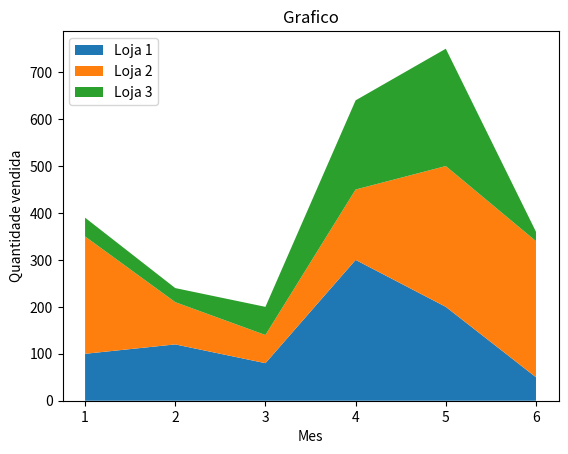

Source code (Python):
#Criação de um gráfico com 3y
#NOTA: Para visualizar o gráfico tenho de clicar em Run Cell ou Run Below que fica por cima do "#%%"

#Run Cell ou Run Below
#%%

#Módulos
import matplotlib.pyplot as plt

#Número de meses
mes = [1, 2, 3, 4, 5, 6]
#Quantidade de produtos vendidos
loja_1 = [100, 120, 80, 300, 200, 50]
loja_2 = [250, 90, 60, 150, 300, 290]
loja_3 = [40, 30, 60, 190, 250, 20]

#Criação do gráfico
#Valores do x e dos y e indicação de que a que cor corresponde cada loja
plt.stackplot(mes, loja_1, loja_2, loja_3, labels=['Loja 1', 'Loja 2', 'Loja 3'])
#Título
plt.title("Grafico")
#Texto para a zona do x
plt.xlabel("Mes")
#Texto para a zona do y
plt.ylabel("Quantidade vendida")
#Indicação que queremos colocar a legenda (Nome das lojas e a sua respetiva cor)
plt.legend(loc='upper left')
#Visualizar a tabela
plt.show
# %%